Run: headless pygame with SDL's dummy video driver; simulated clock (each Clock.tick advances the game by its frame time, no real sleeping); random seed 0; keys injected as events and as key.get_pressed() state; no mouse input.
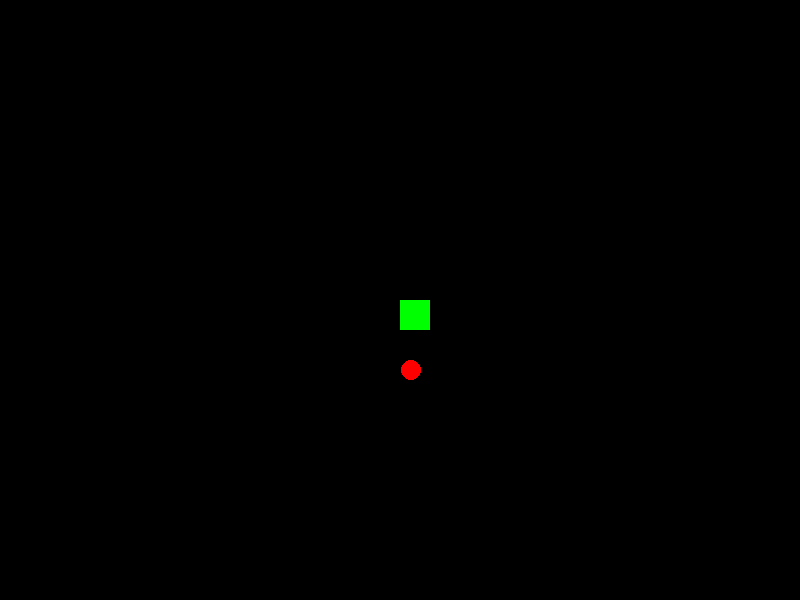
Frame 1 of 3 · flips 1–60 · no input
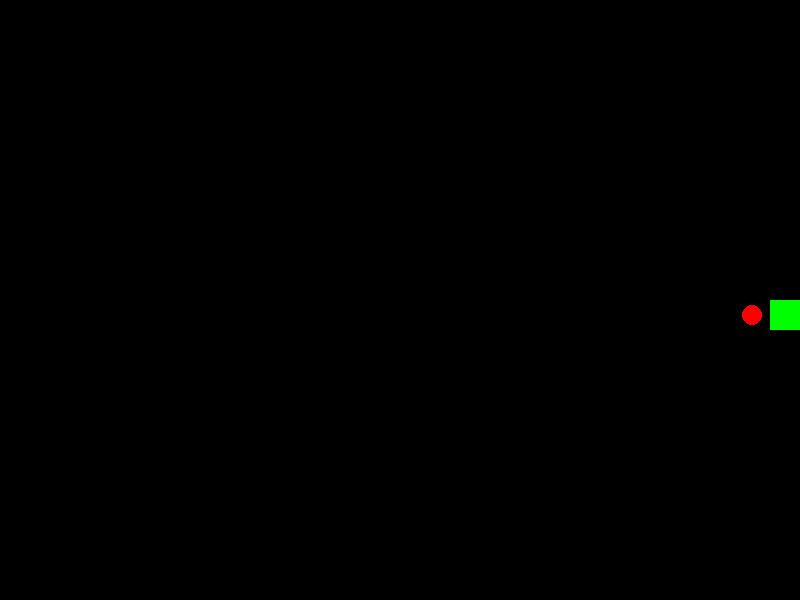
Frame 2 of 3 · flips 61–180 · tapped SPACE, RETURN · held RIGHT (→), D
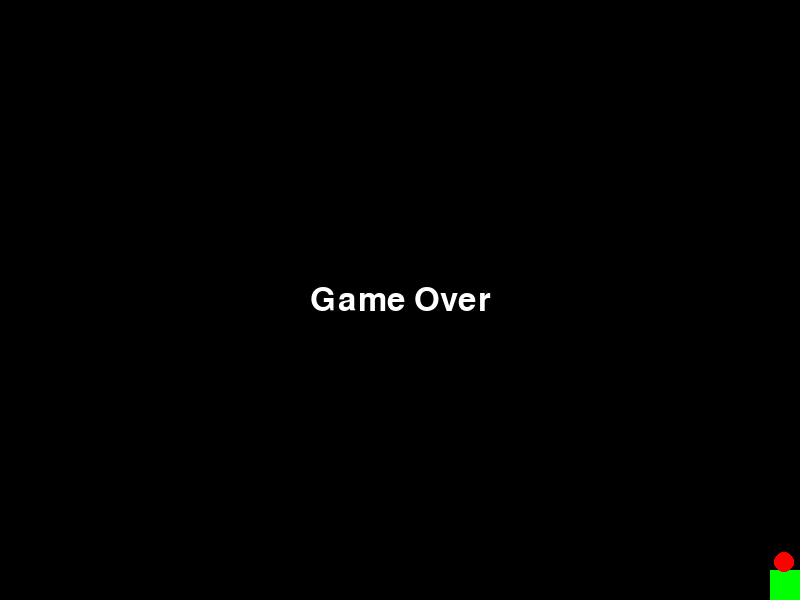
Frame 3 of 3 · flips 181–300 · held DOWN (↓), S (game ended)

The pygame program that drew these frames:

import pygame
import math

# Initialize pygame
pygame.init()

# Screen dimensions
WIDTH, HEIGHT = 800, 600
screen = pygame.display.set_mode((WIDTH, HEIGHT))
pygame.display.set_caption("Homing Missile Game")
clock = pygame.time.Clock()

# Colors
BLACK = (0, 0, 0)
WHITE = (255, 255, 255)
RED = (255, 0, 0)
GREEN = (0, 255, 0)

# Player settings
PLAYER_SIZE = 30
PLAYER_SPEED = 5
player_pos = pygame.Vector2(WIDTH // 2, HEIGHT // 2)

# Missile settings
MISSILE_SIZE = 10
MISSILE_SPEED = 3
missile_pos = pygame.Vector2(WIDTH // 2, HEIGHT - 50)

# Game state
running = True
font = pygame.font.SysFont(None, 48)

def draw_player(pos):
    pygame.draw.rect(screen, GREEN, (pos.x, pos.y, PLAYER_SIZE, PLAYER_SIZE))

def draw_missile(pos):
    pygame.draw.circle(screen, RED, (int(pos.x), int(pos.y)), MISSILE_SIZE)

while running:
    for event in pygame.event.get():
        if event.type == pygame.QUIT:
            running = False

    keys = pygame.key.get_pressed()
    if keys[pygame.K_LEFT]:
        player_pos.x -= PLAYER_SPEED
    if keys[pygame.K_RIGHT]:
        player_pos.x += PLAYER_SPEED
    if keys[pygame.K_UP]:
        player_pos.y -= PLAYER_SPEED
    if keys[pygame.K_DOWN]:
        player_pos.y += PLAYER_SPEED

    # Clamp player within screen
    player_pos.x = max(0, min(WIDTH - PLAYER_SIZE, player_pos.x))
    player_pos.y = max(0, min(HEIGHT - PLAYER_SIZE, player_pos.y))

    # Homing missile movement
    direction = player_pos + pygame.Vector2(PLAYER_SIZE / 2, PLAYER_SIZE / 2) - missile_pos
    if direction.length() != 0:
        direction = direction.normalize() * MISSILE_SPEED
    missile_pos += direction

    screen.fill(BLACK)
    draw_player(player_pos)
    draw_missile(missile_pos)

    # Collision detection
    if missile_pos.distance_to(player_pos + pygame.Vector2(PLAYER_SIZE / 2, PLAYER_SIZE / 2)) < PLAYER_SIZE / 2 + MISSILE_SIZE:
        text = font.render("Game Over", True, WHITE)
        screen.blit(text, (WIDTH // 2 - text.get_width() // 2, HEIGHT // 2 - text.get_height() // 2))
        pygame.display.flip()
        pygame.time.wait(2000)
        running = False
    else:
        pygame.display.flip()

    clock.tick(60)

pygame.quit()
